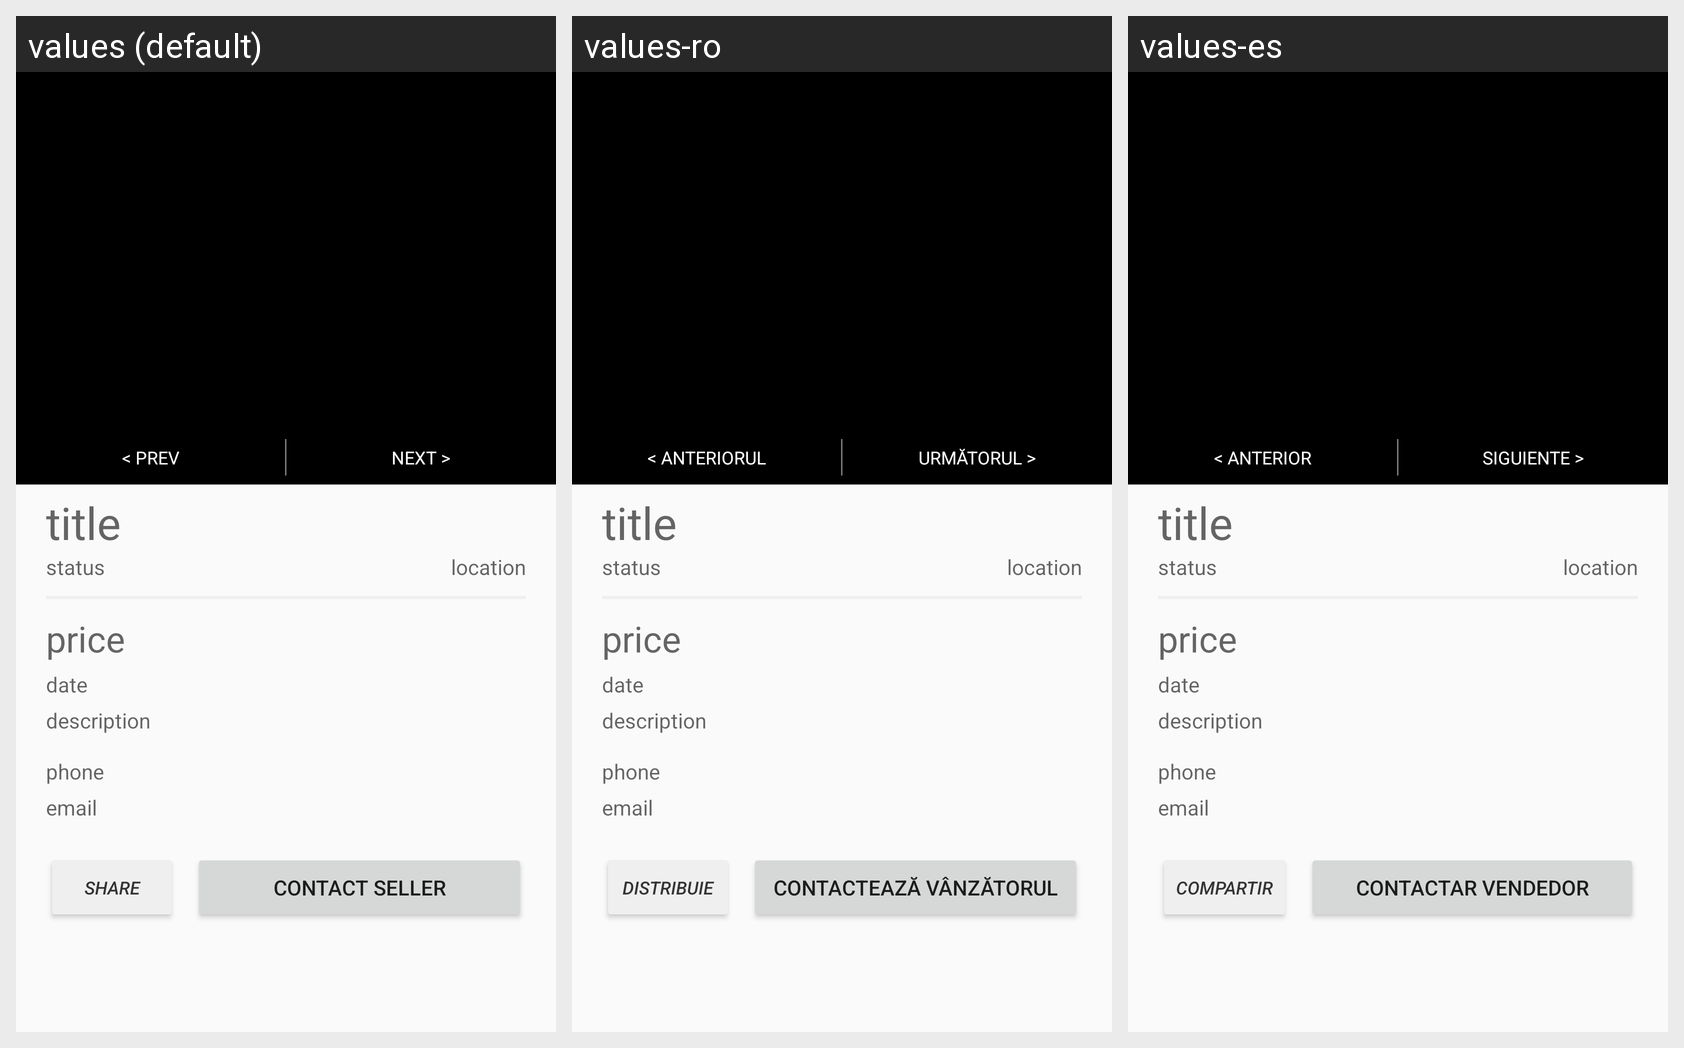

Strings drawn on this Android screen and how each of the app's shown locales translates them:
Android screen res/layout/fragment_product_details.xml rendered under 3 locales, left to right: values (default), values-ro, values-es. Device: Nexus 5 (rendered at 1080×1920; each locale shown at half size, 540×960, under a caption strip naming it); theme Theme.GangaPhone.
Strings drawn on this screen, with the default value and each locale's value (text and hints the layout hard-codes, and strings that could not be matched under every locale, appear in the picture but are not listed):

prev
  values: < PREV
  values-ro: < ANTERIORUL
  values-es: < ANTERIOR

next
  values: NEXT >
  values-ro: URMĂTORUL >
  values-es: SIGUIENTE >

share
  values: Share
  values-ro: Distribuie
  values-es: Compartir

contact_seller
  values: Contact seller
  values-ro: Contactează vânzătorul
  values-es: Contactar vendedor
